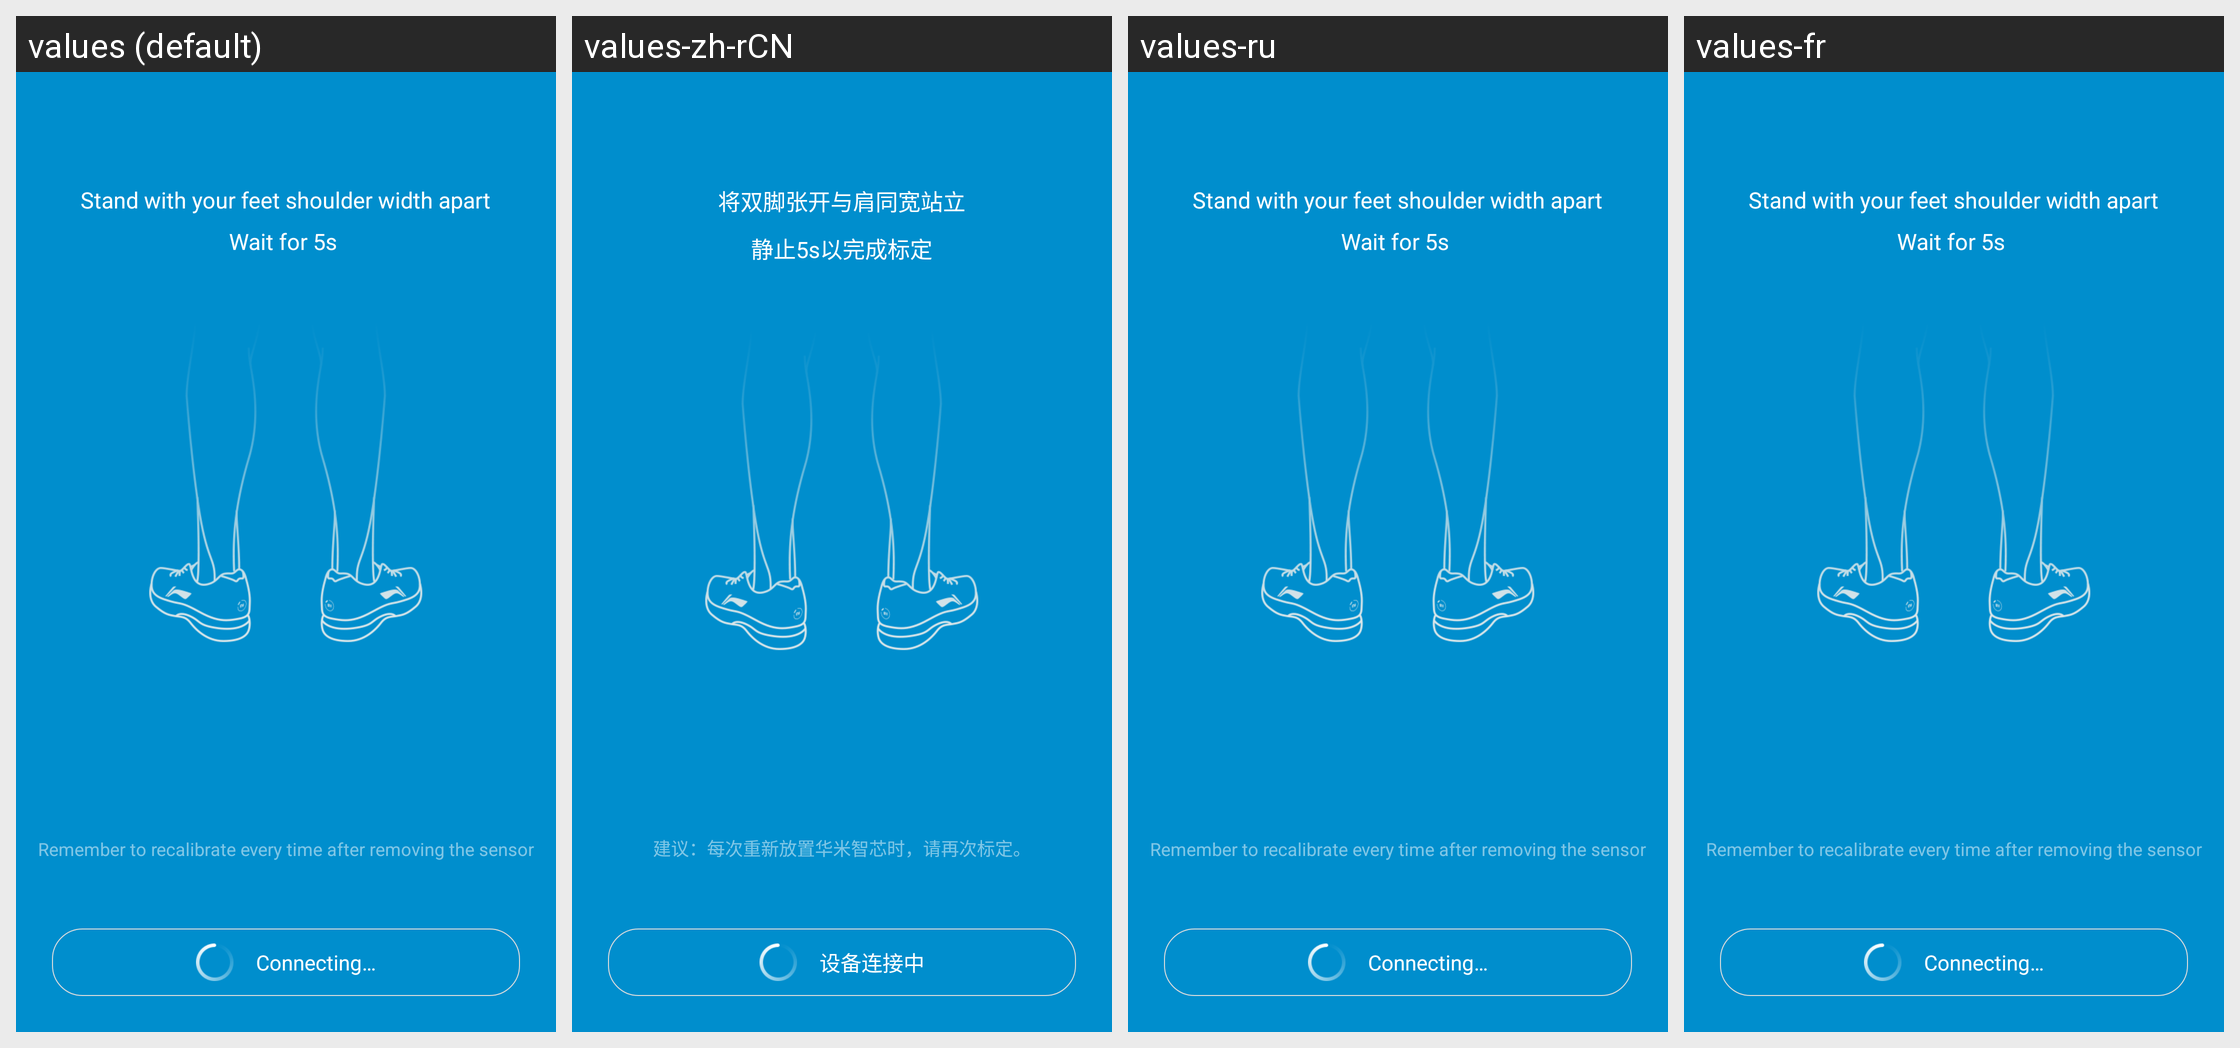

The same Android screen rendered under several of its app's locales, left to right. List the strings drawn on it with the default value and each locale's translation.
Android screen res/layout/activity_shoes_calibrate.xml rendered under 4 locales, left to right: values (default), values-zh-rCN, values-ru, values-fr. Device: Nexus 5 (rendered at 1080×1920; each locale shown at half size, 540×960, under a caption strip naming it); theme TitleBarTheme.
Other locales in the repository, not shown: values-as-rIN, values-bn-rIN, values-de, values-es, values-es-rUS, values-gu-rIN, values-hi, values-in, values-it, values-kn-rIN, values-ko, values-lt, values-ml-rIN, values-mr-rIN, values-ms-rMY, values-my-rMM, values-pa-rIN, values-pt-rBR, values-ro, values-ta-rIN, values-te-rIN, values-th, values-tr, values-uk, values-vi, values-zh-rHK, values-zh-rTW.
Strings drawn on this screen, with the default value and each locale's value (text and hints the layout hard-codes, and strings that could not be matched under every locale, appear in the picture but are not listed):

shoes_calibrate_instruction
  values: Stand with your feet shoulder width apart
      Wait for 5s 
  values-zh-rCN: 将双脚张开与肩同宽站立
      静止5s以完成标定
  values-ru: Stand with your feet shoulder width apart
      Wait for 5s 
  values-fr: Stand with your feet shoulder width apart
      Wait for 5s 

shoes_calibrate_suggestion
  values: Remember to recalibrate every time after removing the sensor
  values-zh-rCN: 建议：每次重新放置华米智芯时，请再次标定。
  values-ru: Remember to recalibrate every time after removing the sensor
  values-fr: Remember to recalibrate every time after removing the sensor

shoes_calibrate_connecting
  values: Connecting…
  values-zh-rCN: 设备连接中
  values-ru: Connecting…
  values-fr: Connecting…
